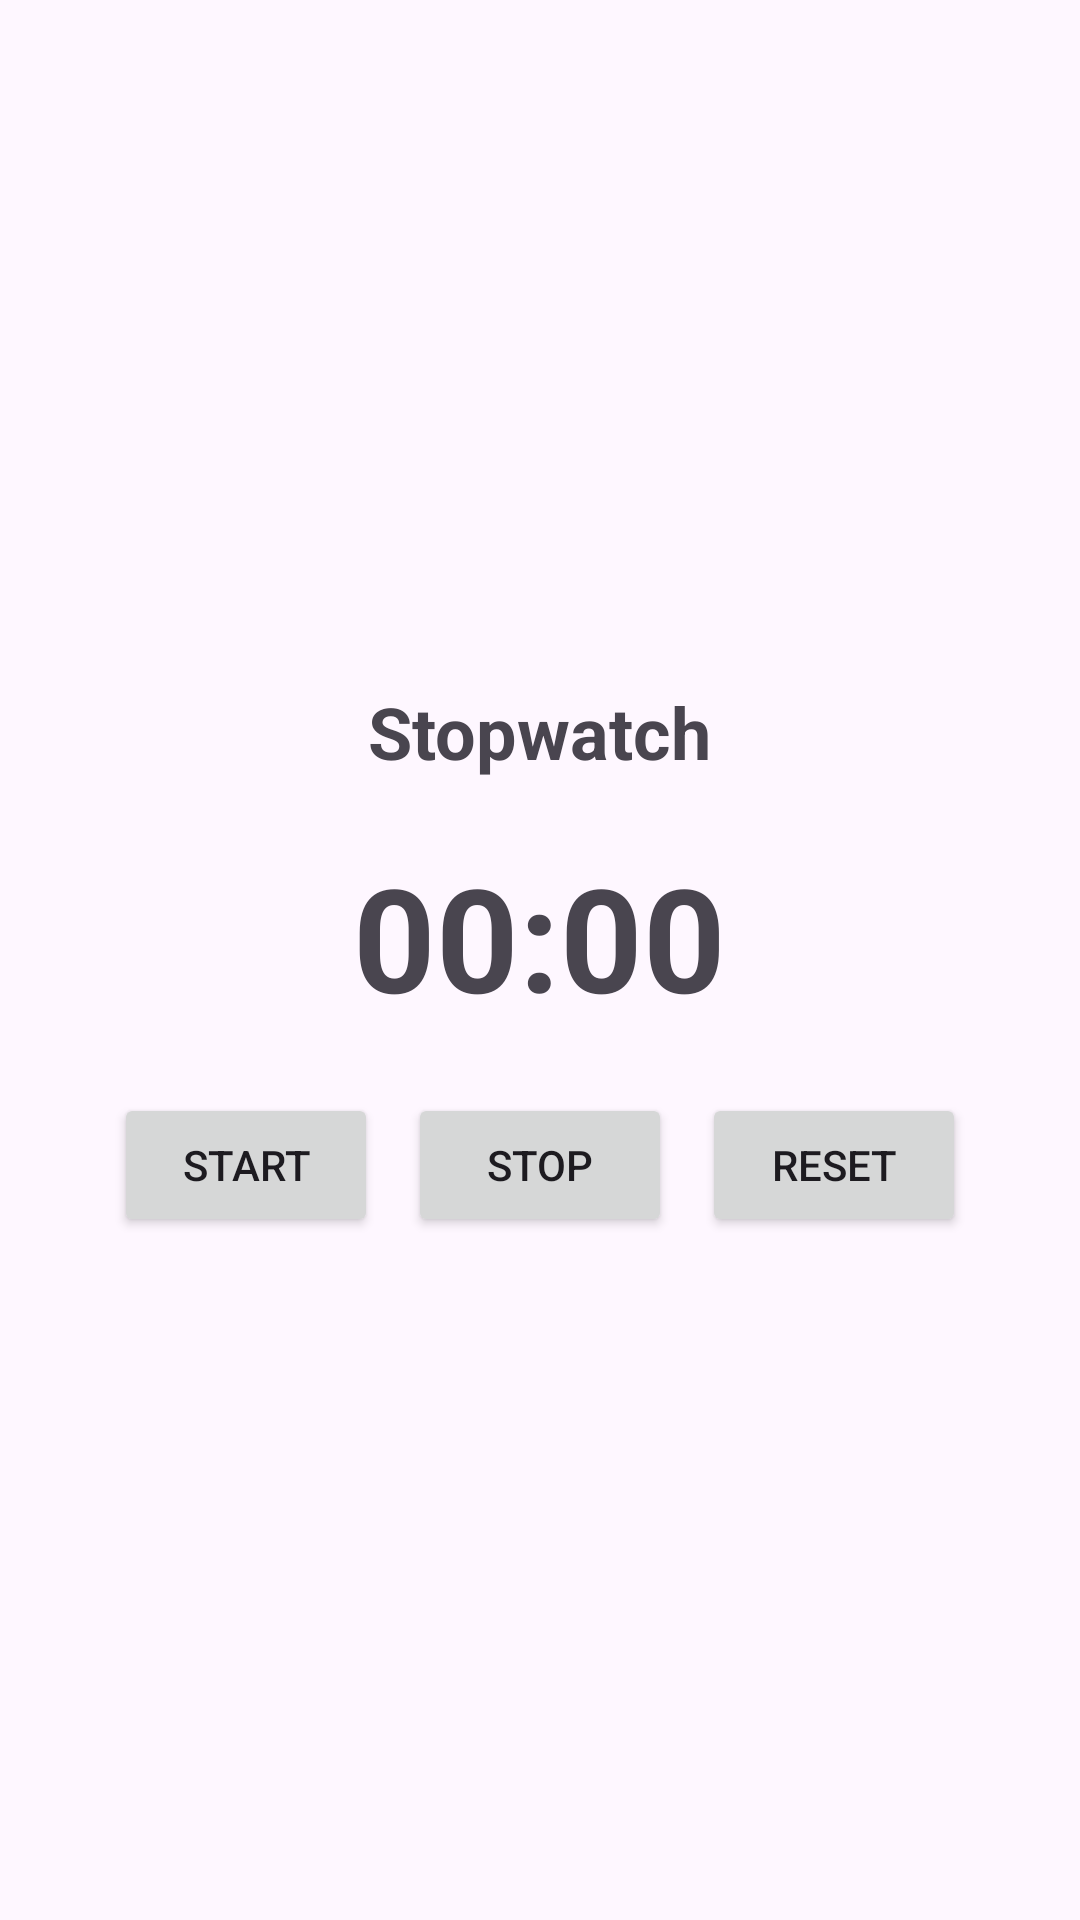

Layout XML and referenced resources for this Android screen:
<!-- AndroidManifest.xml: application theme Theme.AndroidApps -->
<!-- res/layout/activity_stopwatch.xml -->
<?xml version="1.0" encoding="utf-8"?>
<LinearLayout xmlns:android="http://schemas.android.com/apk/res/android"
    android:layout_width="match_parent"
    android:layout_height="match_parent"
    android:orientation="vertical"
    android:gravity="center"
    android:padding="16dp">

    <TextView
        android:id="@+id/tvStopwatch"
        android:layout_width="wrap_content"
        android:layout_height="wrap_content"
        android:text="Stopwatch"
        android:textSize="24sp"
        android:textStyle="bold"
        android:layout_marginBottom="20dp" />

    <TextView
        android:id="@+id/tvTimer"
        android:layout_width="wrap_content"
        android:layout_height="wrap_content"
        android:text="00:00"
        android:textSize="48sp"
        android:textStyle="bold"
        android:layout_marginBottom="20dp" />

    <LinearLayout
        android:layout_width="wrap_content"
        android:layout_height="wrap_content"
        android:orientation="horizontal">

        <Button
            android:id="@+id/btnStart"
            android:layout_width="wrap_content"
            android:layout_height="wrap_content"
            android:text="Start" />

        <Button
            android:id="@+id/btnStop"
            android:layout_width="wrap_content"
            android:layout_height="wrap_content"
            android:text="Stop"
            android:layout_marginStart="10dp"
            android:layout_marginEnd="10dp" />

        <Button
            android:id="@+id/btnReset"
            android:layout_width="wrap_content"
            android:layout_height="wrap_content"
            android:text="Reset" />

    </LinearLayout>
</LinearLayout>
<!-- resources referenced by this layout -->
<resources>
  <style name="Theme.AndroidApps" parent="Base.Theme.AndroidApps" />
  <style name="Base.Theme.AndroidApps" parent="Theme.Material3.DayNight.NoActionBar">
          
          
      </style>
</resources>
